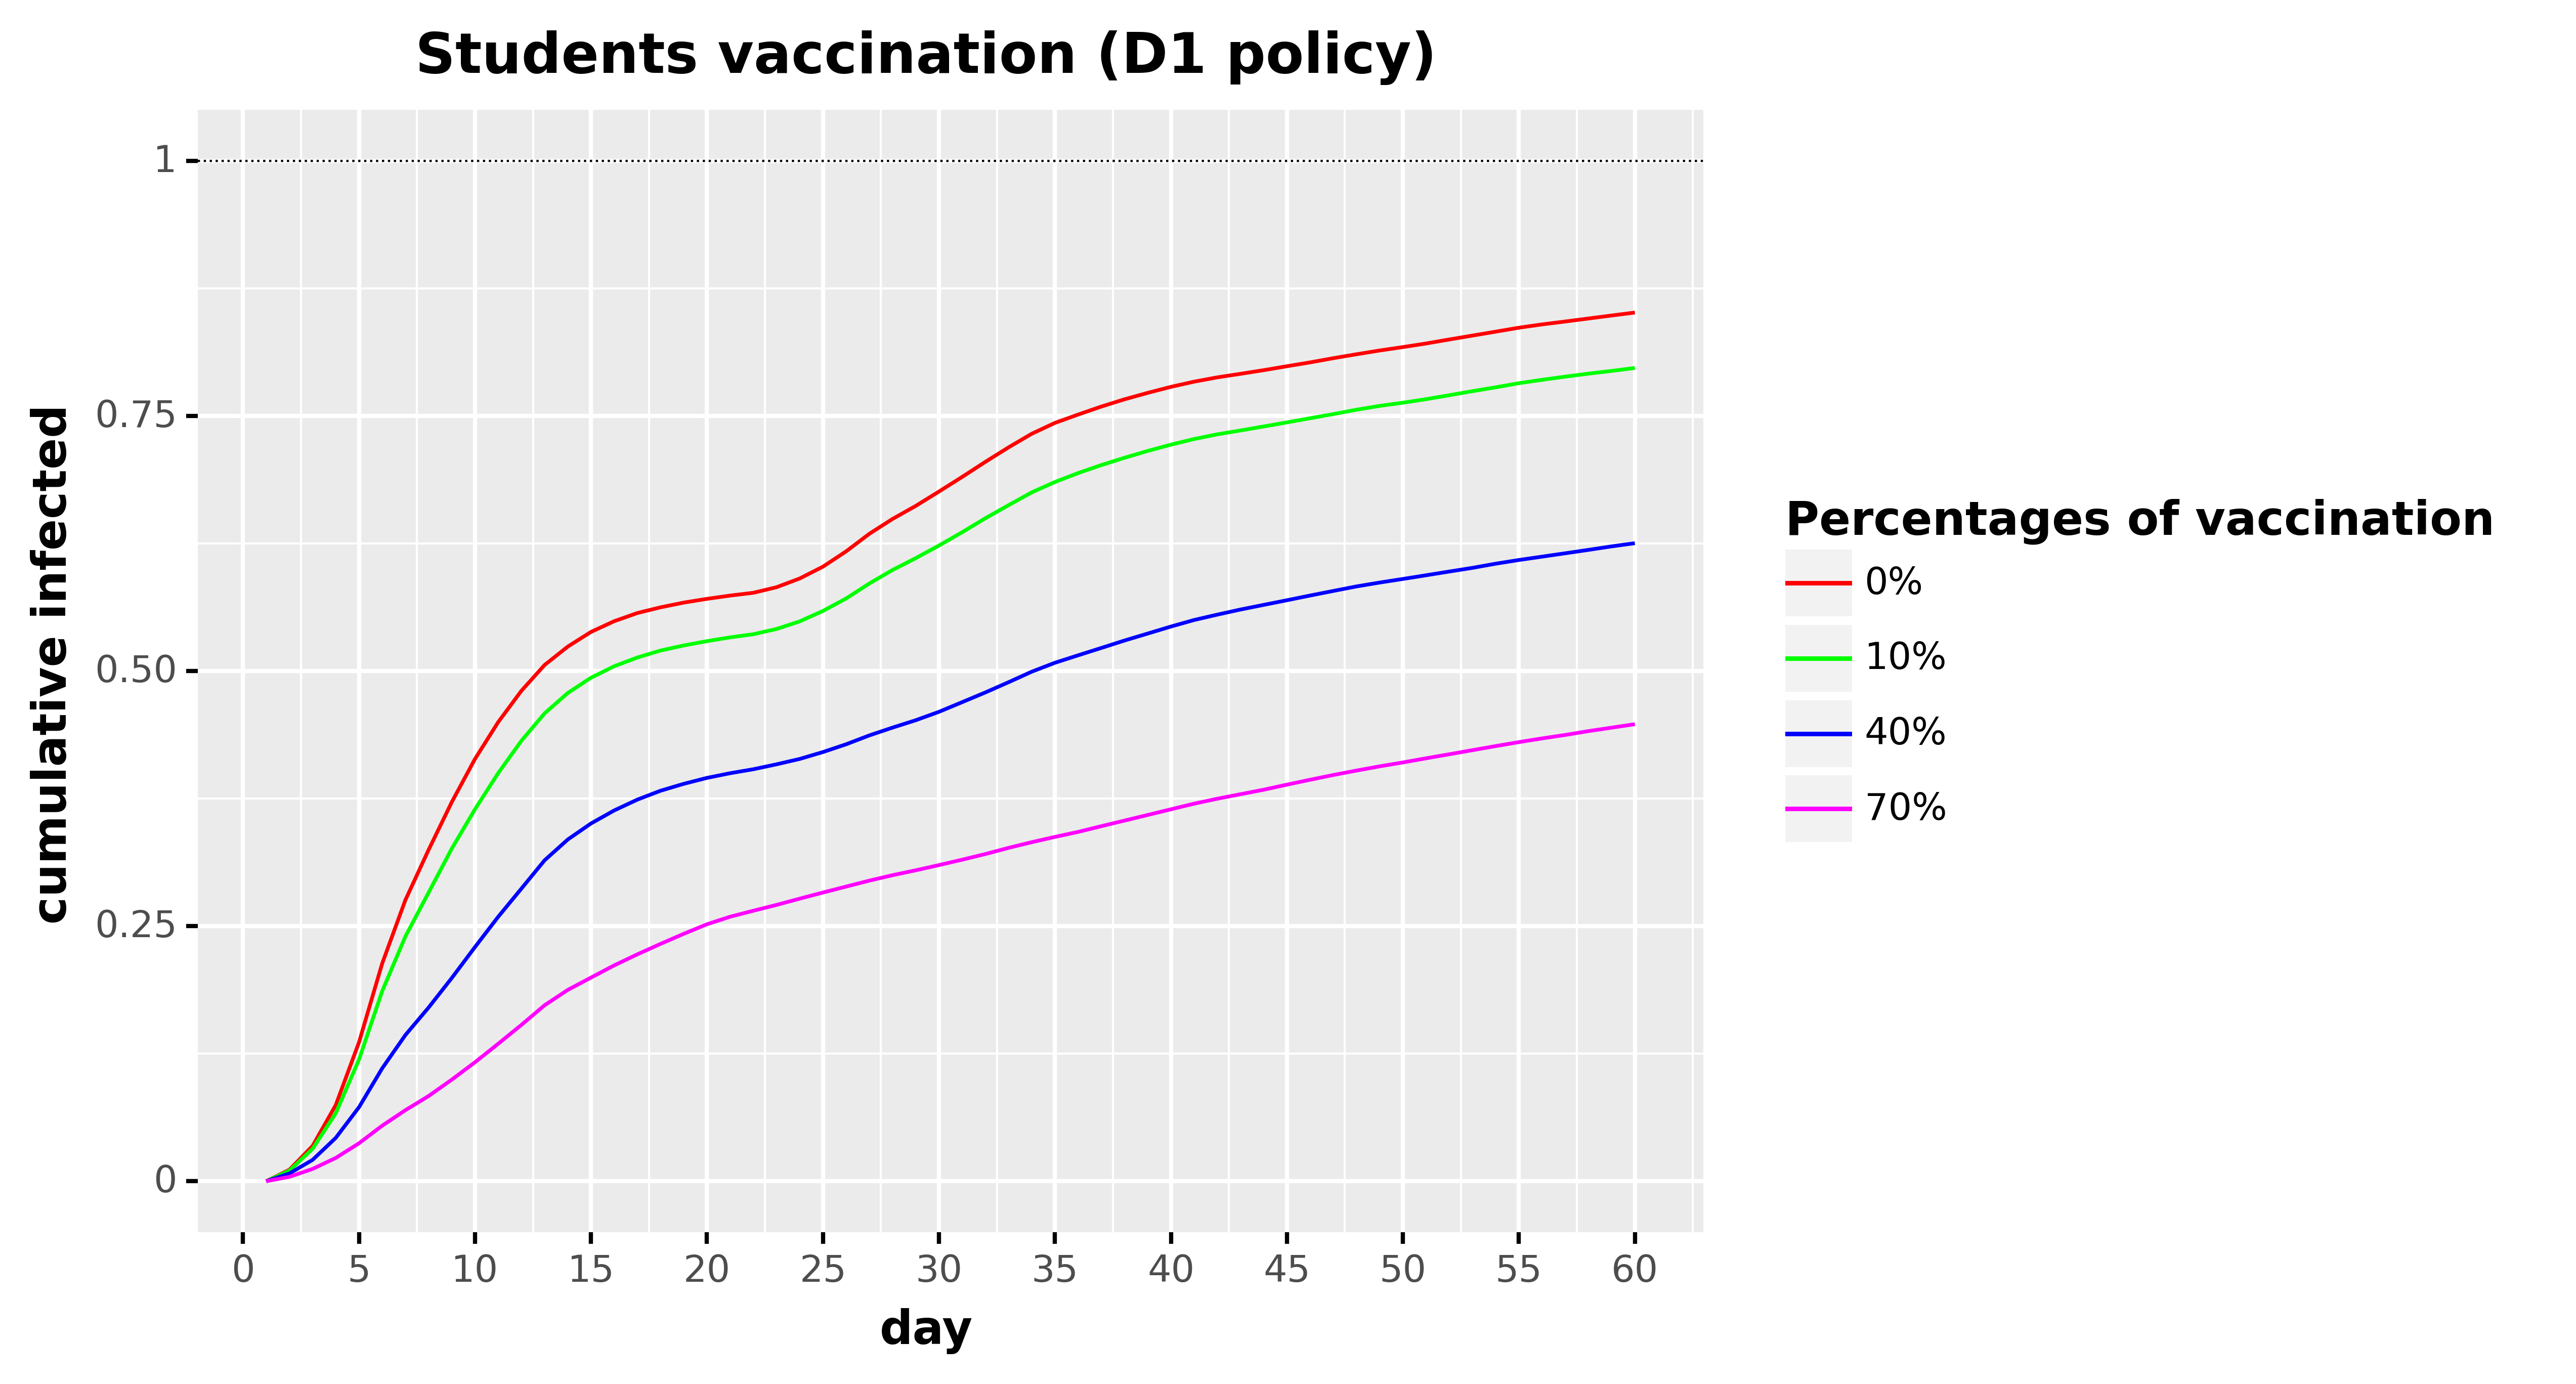

The file beside this chart, header and first rows:
, day, cumulative_infected, type, type_pretty
0, 1.0, -1.9601178917520005e-16, Total infected, 0%
1, 2.0, 0.01124, Total infected, 0%
2, 3.0, 0.03463, Total infected, 0%
3, 4.0, 0.07473, Total infected, 0%
4, 5.0, 0.1361, Total infected, 0%
5, 6.0, 0.2134, Total infected, 0%
6, 7.0, 0.2756, Total infected, 0%
7, 8.0, 0.3248, Total infected, 0%
8, 9.0, 0.3716, Total infected, 0%
9, 10.0, 0.4139, Total infected, 0%
10, 11.0, 0.45, Total infected, 0%
11, 12.0, 0.4807, Total infected, 0%
12, 13.0, 0.506, Total infected, 0%
13, 14.0, 0.524, Total infected, 0%
14, 15.0, 0.5384, Total infected, 0%
15, 16.0, 0.5489, Total infected, 0%
16, 17.0, 0.557, Total infected, 0%
17, 18.0, 0.5626, Total infected, 0%
18, 19.0, 0.5672, Total infected, 0%
19, 20.0, 0.5709, Total infected, 0%
20, 21.0, 0.5741, Total infected, 0%
21, 22.0, 0.5768, Total infected, 0%
22, 23.0, 0.5823, Total infected, 0%
23, 24.0, 0.5908, Total infected, 0%
24, 25.0, 0.6024, Total infected, 0%
25, 26.0, 0.6174, Total infected, 0%
26, 27.0, 0.6346, Total infected, 0%
27, 28.0, 0.6492, Total infected, 0%
28, 29.0, 0.662, Total infected, 0%
29, 30.0, 0.676, Total infected, 0%
30, 31.0, 0.6904, Total infected, 0%
31, 32.0, 0.7051, Total infected, 0%
32, 33.0, 0.7193, Total infected, 0%
33, 34.0, 0.7327, Total infected, 0%
34, 35.0, 0.7433, Total infected, 0%
35, 36.0, 0.7515, Total infected, 0%
36, 37.0, 0.7594, Total infected, 0%
37, 38.0, 0.7665, Total infected, 0%
38, 39.0, 0.7728, Total infected, 0%
39, 40.0, 0.7787, Total infected, 0%
40, 41.0, 0.7838, Total infected, 0%
41, 42.0, 0.788, Total infected, 0%
42, 43.0, 0.7915, Total infected, 0%
43, 44.0, 0.795, Total infected, 0%
44, 45.0, 0.7989, Total infected, 0%
45, 46.0, 0.8026, Total infected, 0%
46, 47.0, 0.8068, Total infected, 0%
47, 48.0, 0.8106, Total infected, 0%
48, 49.0, 0.8143, Total infected, 0%
49, 50.0, 0.8177, Total infected, 0%
50, 51.0, 0.8212, Total infected, 0%
51, 52.0, 0.8251, Total infected, 0%
52, 53.0, 0.8289, Total infected, 0%
53, 54.0, 0.8328, Total infected, 0%
54, 55.0, 0.8366, Total infected, 0%
55, 56.0, 0.8399, Total infected, 0%
56, 57.0, 0.8427, Total infected, 0%
57, 58.0, 0.8457, Total infected, 0%
58, 59.0, 0.8486, Total infected, 0%
59, 60.0, 0.8515, Total infected, 0%
... 180 more rows
